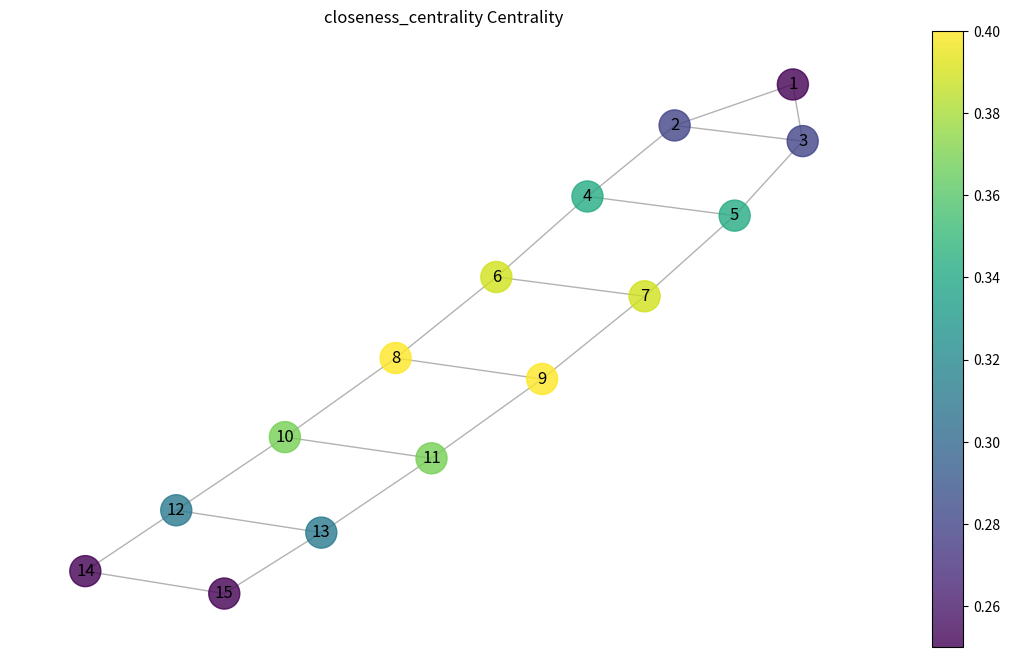
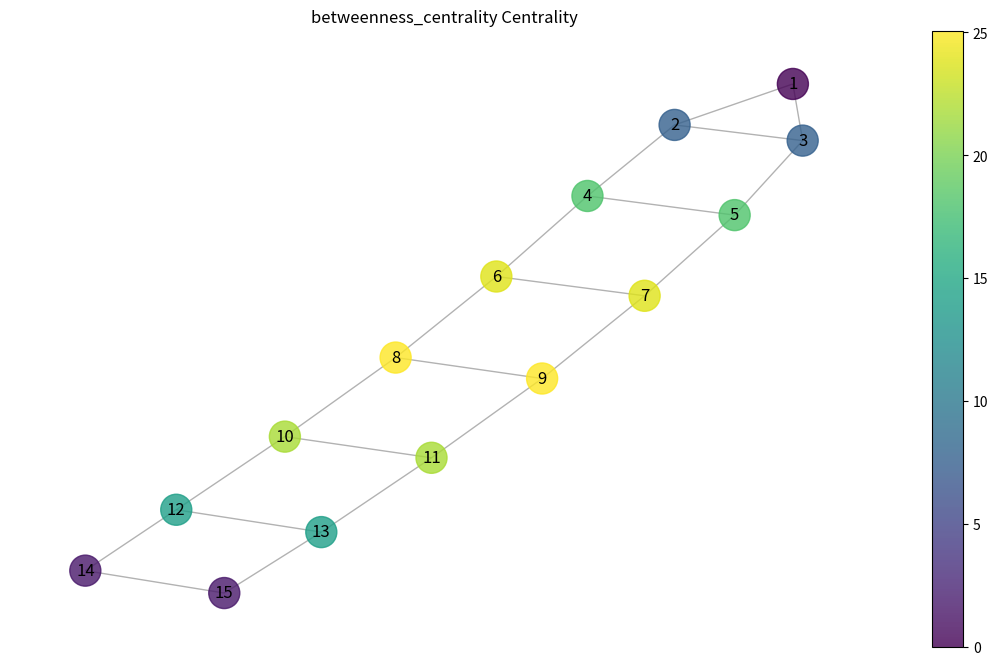
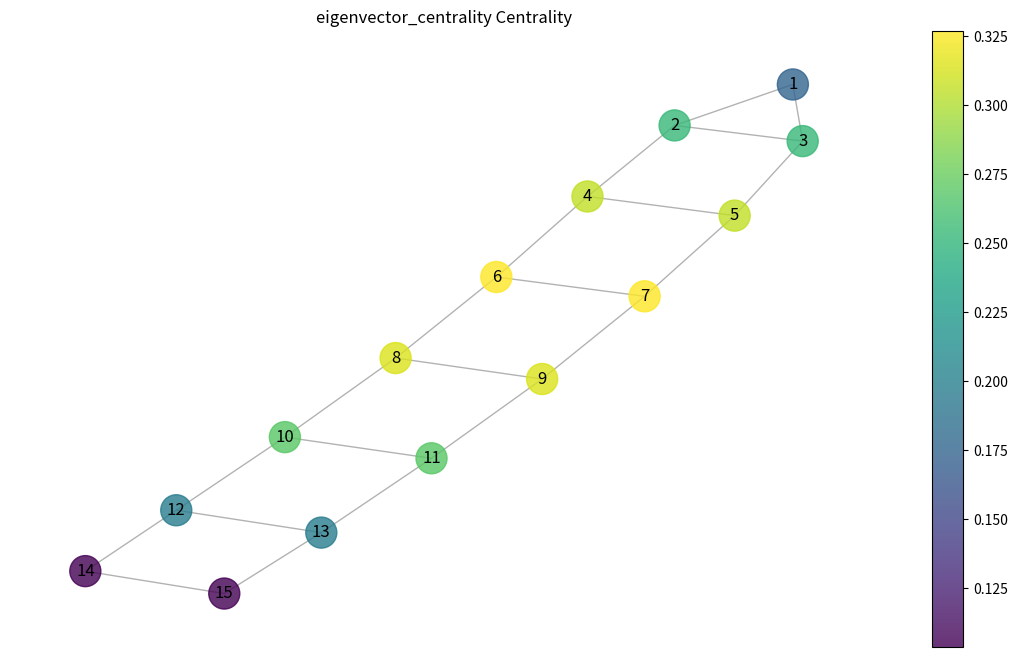

Recreate these plots in Python, in order.
from typing import Any, Protocol
from itertools import combinations

import numpy as np
import networkx as nx
import matplotlib.pyplot as plt  # Добавлен импорт matplotlib


class CentralityMeasure(Protocol):
    def __call__(self, G: nx.Graph) -> dict[Any, float]:
        ...


def plot_graph(G: nx.Graph, node_weights: dict[Any, float], figsize=(14, 8), name: str = ""):
    plt.figure(figsize=figsize)
    pos = nx.spring_layout(G, seed=42)
    
    nodes = nx.draw_networkx_nodes(
        G, pos,
        node_color=list(node_weights.values()),
        cmap=plt.cm.viridis,
        node_size=500,
        alpha=0.8
    )
    
    nx.draw_networkx_edges(G, pos, alpha=0.3)
    nx.draw_networkx_labels(G, pos)
    
    plt.colorbar(nodes)
    plt.title(f"{name} Centrality")
    plt.axis("off")
    plt.show()


def create_custom_graph():
    G = nx.Graph()
    
    G.add_nodes_from(range(1, 16))

    edges = [
        (1, 2), (1, 3), (2, 3), (2, 4), (3, 5),
        (4, 5), (4, 6), (5, 7), (6, 7), (6, 8),
        (7, 9), (8, 9), (8, 10), (9, 11), (10, 11),
        (10, 12), (11, 13), (12, 13), (12, 14), (13, 15), (14, 15)
    ]
    G.add_edges_from(edges)
    
    return G
    

def closeness_centrality(G: nx.Graph) -> dict[Any, float]:  # Заменено AnyNxGraph на nx.Graph
    centrality = {}
    n = len(G.nodes())
    
    for node in G.nodes():
        total_distance = 0
        for other in G.nodes():
            if node != other:
                try:
                    total_distance += nx.shortest_path_length(G, node, other)
                except nx.NetworkXNoPath:
                    continue
        centrality[node] = (n - 1) / total_distance if total_distance > 0 else 0
        
    return centrality


def betweenness_centrality(G: nx.Graph) -> dict[Any, float]:  # Заменено AnyNxGraph на nx.Graph
    centrality = {node: 0.0 for node in G.nodes()}
    nodes = list(G.nodes())
    
    for s, t in combinations(nodes, 2):
        try:
            paths = list(nx.all_shortest_paths(G, s, t))
            for path in paths:
                for node in path[1:-1]:  # Исключаем начальную и конечную вершины
                    centrality[node] += 1.0 / len(paths)
        except nx.NetworkXNoPath:
            continue
            
    return centrality


def eigenvector_centrality(G: nx.Graph) -> dict[Any, float]:  # Заменено AnyNxGraph на nx.Graph
    nodes = list(G.nodes())
    A = nx.to_numpy_array(G, nodelist=nodes)
    
    eigenvalues, eigenvectors = np.linalg.eig(A)
    
    idx = np.argmax(eigenvalues)
    principal_vector = eigenvectors[:, idx].real
    
    if np.linalg.norm(principal_vector) > 0:
        principal_vector = principal_vector / np.linalg.norm(principal_vector)
    
    return {node: principal_vector[i] for i, node in enumerate(nodes)}


def plot_centrality_measure(G: nx.Graph, measure: CentralityMeasure) -> None:
    values = measure(G)
    if values is not None:
        plot_graph(G, node_weights=values, name=measure.__name__)
    else:
        print(f"Реализуйте функцию {measure.__name__}")


if __name__ == "__main__":
    G = create_custom_graph()
    
    plot_centrality_measure(G, closeness_centrality)
    plot_centrality_measure(G, betweenness_centrality)
    plot_centrality_measure(G, eigenvector_centrality)
